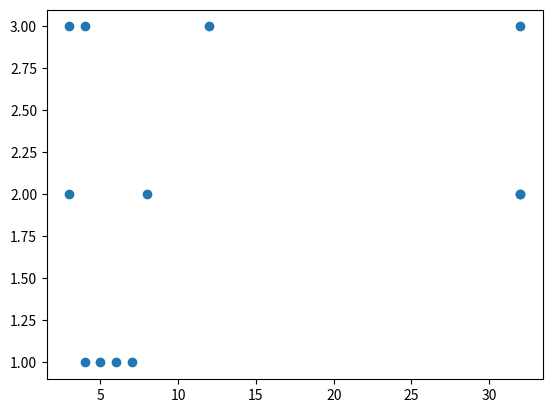

Write the Python code that produced this figure.
from numpy import  *
import random
import operator
import matplotlib
import matplotlib.pyplot as plt


def createDataSet():


    group = array([[1, 2], [1.1, 2], [1.12, 1.3], [0.9, 1.3], [2.9, 3.0], [2.2, 3.4], [4, 3.2], [3.2, 2.8],[4.9, 4.0], [4.2, 4.4], [4, 4.2], [4.2, 4.8]])
    labels=['A','A','A','A','B','B','B','B','C','C','C','C']
    return  group,labels

def createTestSet():
    group = array([[1.2, 1.3], [1.1, 1.2], [1.4, 1.3], [1.1, 1.3], [3.0, 3.0], [3.2, 3.4], [3.0, 3.2], [3.2, 3.3], [2.8, 3.1], [3.3, 3.3]])
    labels=['A','A','A','A','B','B','B','B','B','C','C']
    return  group,labels

def classify(inx,dataset,labels,k):
    dataSetSize=dataset.shape[0]
    diffMat=tile(inx,[dataSetSize,1])-dataset
    sqDiffMat=diffMat**2
    sqDistance=sqDiffMat.sum(axis=1)
    distances=sqDistance**0.5
    sortedDissIndicies=distances.argsort()
    classCount={}
    for i in range(k):
        voteIlabel=labels[sortedDissIndicies[i]]
        classCount[voteIlabel]=classCount.get(voteIlabel,0)+1
    sortedClassCount=sorted(classCount.items(),key=operator.itemgetter(1),
                            reverse=True)
    return sortedClassCount[0][0]

testSingel=array([2, 2])

dataset,labels=createDataSet()
result=classify(testSingel,dataset,labels,4)



print(result)



#测试算法：作为完整程序验证分类器
def datingClassTest():
    hoRatio = 1  #设置测试集比重，前10%作为测试集，后90%作为训练集
    datingDataMat,datingLabels = createTestSet()
    m = datingDataMat.shape[0]    #得到样本数量m
    numTestVecs = int(m*hoRatio)    #得到测试集最后一个样本的位置
    errorCount = 0.0    #初始化定义错误个数为0
    for i in range(m):
        #测试集中元素逐一放进分类器测试，k = 3
        classifierResult = classify(datingDataMat[i],dataset,labels,3)
        #输出分类结果与实际label
        # print("the classifier came back with: %d, the real answer is: %d"% (classifierResult, datingLabels[i]))
        #若预测结果与实际label不同，则errorCount+1
        if (classifierResult !=datingLabels[i]): errorCount += 1.0
        #输出错误率 = 错误的个数 / 总样本个数
        print(numTestVecs)
        print("the total error rate is: %f" % (errorCount/float(numTestVecs)))

datingClassTest()
xx=[4,5,6,7,8,3,32,32,32,3,12,4]
ss=[1,1,1,1,2,2,2,2,3,3,3,3]

fig=plt.figure()
ax=fig.add_subplot(111)
ax.scatter(xx,ss)

plt.show()










